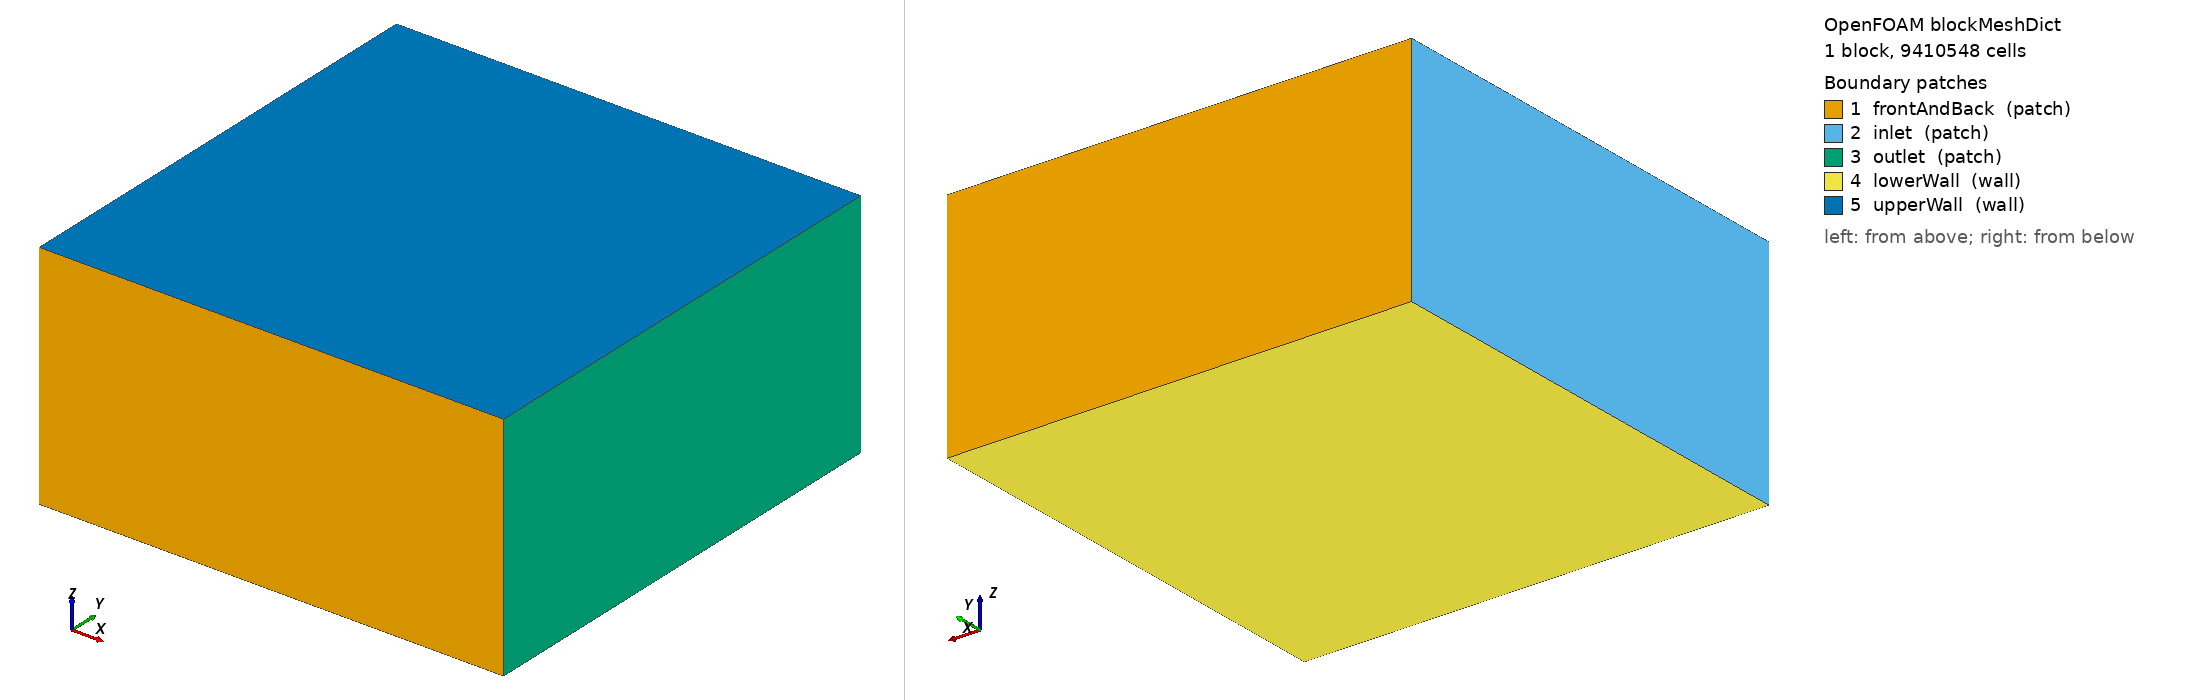

OpenFOAM case: the mesh blockMesh builds from blockMeshDict, 1 block(s), 9410548 cells. Boundary patches (legend numbers): 1 frontAndBack (patch), 2 inlet (patch), 3 outlet (patch), 4 lowerWall (wall), 5 upperWall (wall). Left view from above one corner, right view from below the opposite corner. Boundary conditions: 1 field file(s) under 0/; 3 of 5 drawn patches have an entry in a shipped field file.

=== system/blockMeshDict ===
/*--------------------------------*- C++ -*----------------------------------*\
  =========                 |
  \\      /  F ield         | OpenFOAM: The Open Source CFD Toolbox
   \\    /   O peration     | Website:  https://openfoam.org
    \\  /    A nd           | Version:  10
     \\/     M anipulation  |
\*---------------------------------------------------------------------------*/
FoamFile
{
    format      ascii;
    class       dictionary;
    object      blockMeshDict;
}

// * * * * * * * * * * * * * * * * * * * * * * * * * * * * * * * * * * * * * //

convertToMeters 1;

vertices
(
    (-100 -100 0) // 0
    (100 -100 0)   // 1
    (100  100 0)   // 2
    (-100  100 0)  // 3
    (-100 -100 100) // 4
    (100 -100 100)  // 5
    (100  100 100)  // 6
    (-100 100 100) // 7
);

blocks
(
    hex (0 1 2 3 4 5 6 7) (266 266 133) simpleGrading (1 1 1)
);

boundary
(
    frontAndBack
    {
        type patch;
        faces
        (
            (3 7 6 2)
            (1 5 4 0)
        );
    }
    inlet
    {
        type patch;
        faces
        (
            (0 4 7 3)
        );
    }
    outlet
    {
        type patch;
        faces
        (
            (2 6 5 1)
        );
    }
    lowerWall
    {
        type wall;
        faces
        (
            (0 3 2 1)
        );
    }
    upperWall
    {
        type wall;
        faces
        (
            (4 5 6 7)
        );
    }
);

// ************************************************************************* //


=== system/controlDict ===
/*--------------------------------*- C++ -*----------------------------------*\
  =========                 |
  \\      /  F ield         | OpenFOAM: The Open Source CFD Toolbox
   \\    /   O peration     | Website:  https://openfoam.org
    \\  /    A nd           | Version:  10
     \\/     M anipulation  |
\*---------------------------------------------------------------------------*/
FoamFile
{
    format      ascii;
    class       dictionary;
    object      controlDict;
}
// * * * * * * * * * * * * * * * * * * * * * * * * * * * * * * * * * * * * * //

application     simpleFoam;

startFrom       startTime;

startTime       0;

stopAt          endTime;

endTime         30;

deltaT          1;

writeControl    timeStep;

writeInterval   10;

purgeWrite      0;

writeFormat     ascii;

writePrecision  6;

writeCompression off;

timeFormat      general;

timePrecision   6;

runTimeModifiable true;

functions
{
    #include "streamlines"
    #include "cuttingPlane"
    #include "forceCoeffs"
}


// ************************************************************************* //


=== 0/U.orig ===
/*--------------------------------*- C++ -*----------------------------------*\
  =========                 |
  \\      /  F ield         | OpenFOAM: The Open Source CFD Toolbox
   \\    /   O peration     | Website:  https://openfoam.org
    \\  /    A nd           | Version:  10
     \\/     M anipulation  |
\*---------------------------------------------------------------------------*/
FoamFile
{
    format      ascii;
    class       volVectorField;
    location    "0";
    object      U;
}
// * * * * * * * * * * * * * * * * * * * * * * * * * * * * * * * * * * * * * //

#include        "include/initialConditions"

dimensions      [0 1 -1 0 0 0 0];

internalField   uniform $flowVelocity;

boundaryField
{
    //- Set patchGroups for constraint patches
    #includeEtc "caseDicts/setConstraintTypes"

    inlet
    {
        type            turbulentInlet;
        referenceField  uniform (10 0 0);
        fluctuationScale (0.5 0.5 0.5);
        value           uniform (10 0 0);
    }

    outlet
    {
        type            inletOutlet;
        inletValue      uniform (0 0 0);
        value           $internalField;
    }

    lowerWall
    {
        type            fixedValue;
        value           $internalField;
    }

    combinedGroup
    {
        type            noSlip;
    }

    #include "include/frontBackUpperPatches"
}


// ************************************************************************* //
